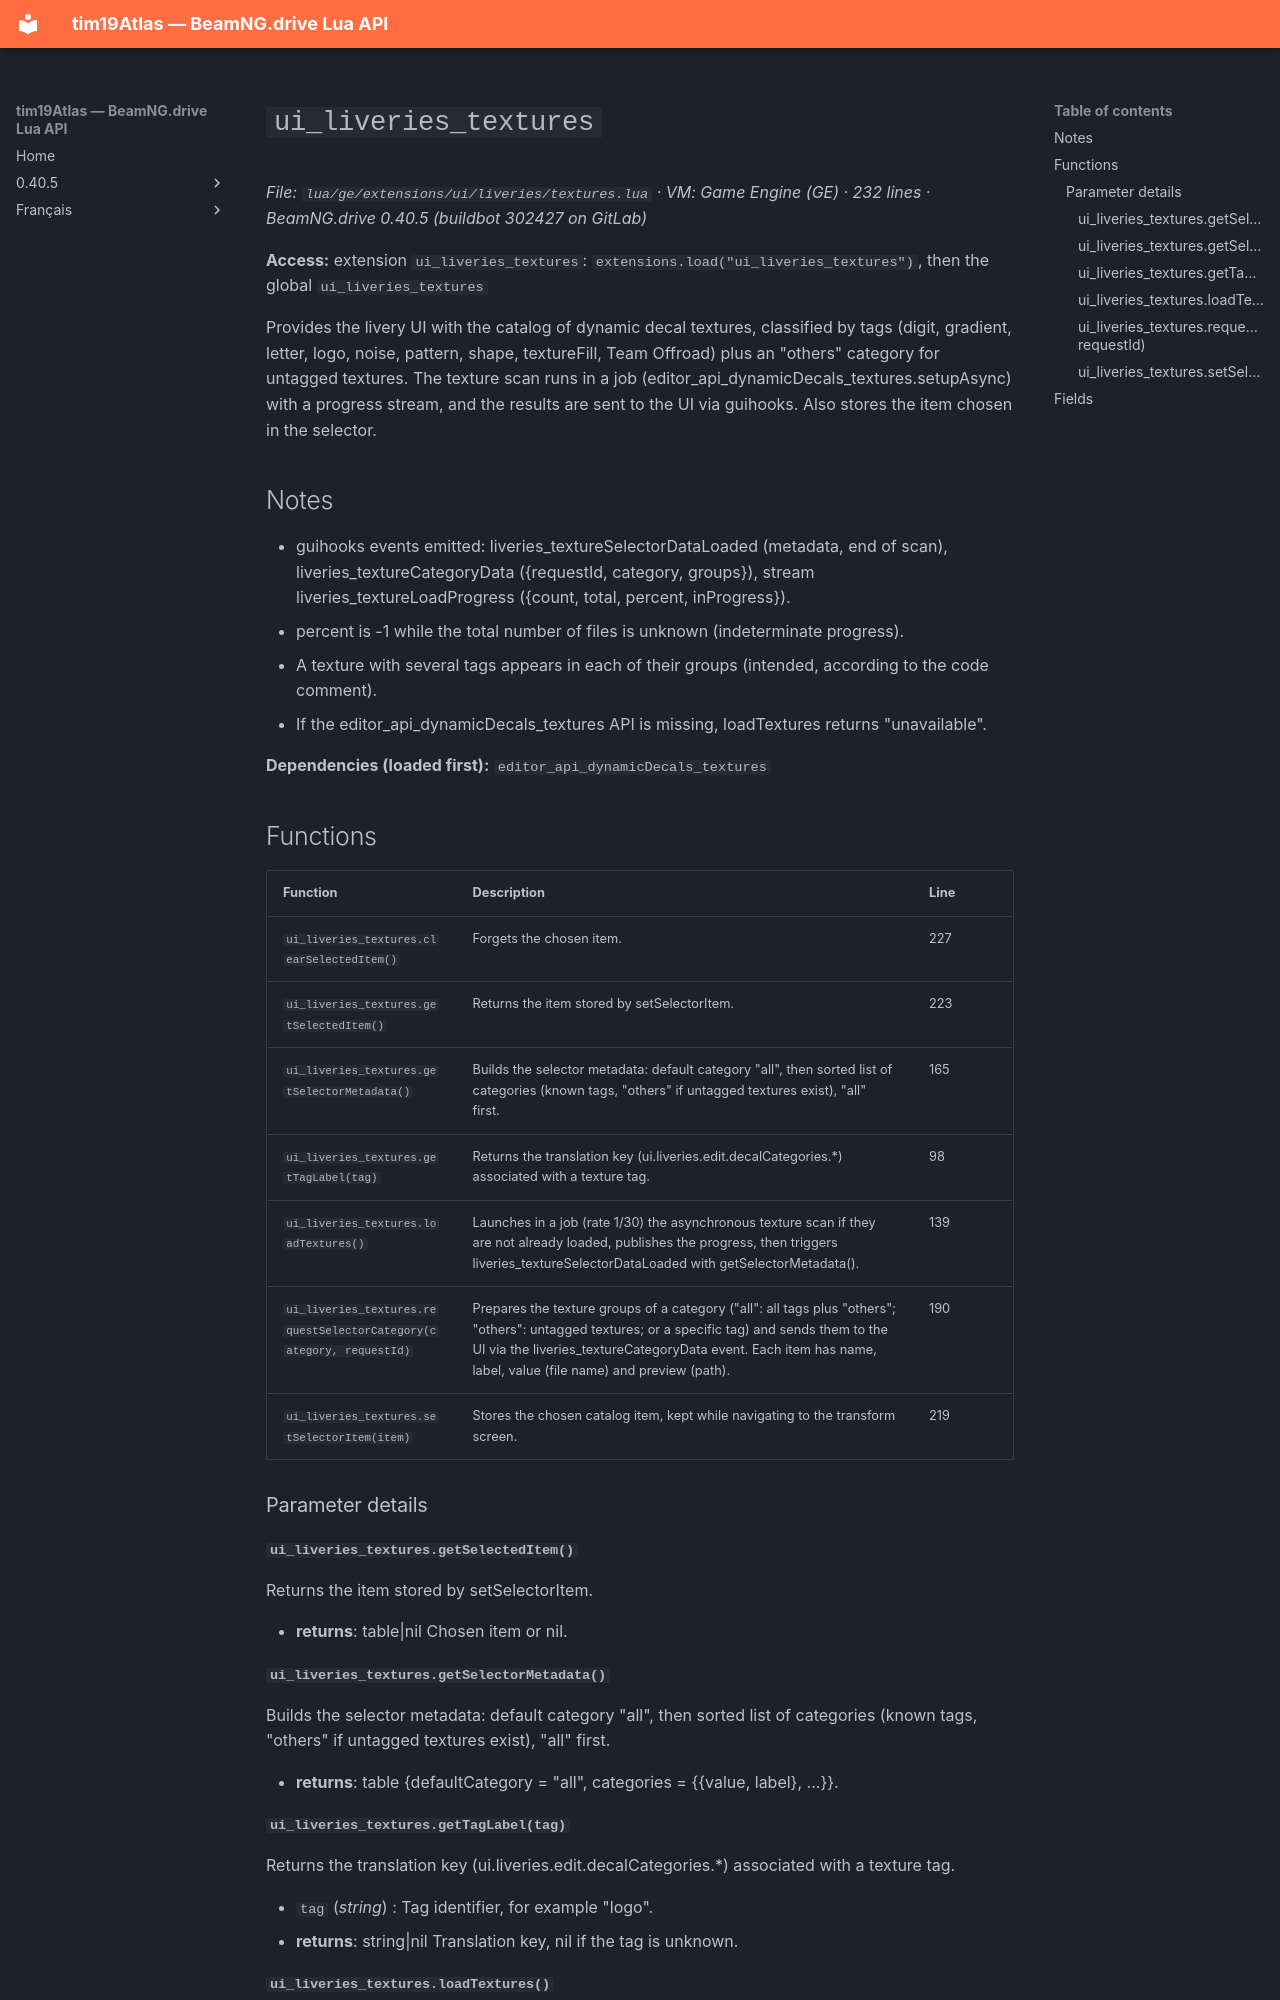

repository: Tim0219800/beamng-lua-atlas · page: 0.40.5/ge/extensions/ui/liveries/textures.html · generator: mkdocs

# `ui_liveries_textures`

*File: `lua/ge/extensions/ui/liveries/textures.lua` · VM: Game Engine (GE) · 232 lines · BeamNG.drive 0.40.5 (buildbot 302427 on GitLab)*

**Access:** extension `ui_liveries_textures`: `extensions.load("ui_liveries_textures")`, then the global `ui_liveries_textures`

Provides the livery UI with the catalog of dynamic decal textures, classified by tags (digit, gradient, letter, logo, noise, pattern, shape, textureFill, Team Offroad) plus an "others" category for untagged textures. The texture scan runs in a job (editor_api_dynamicDecals_textures.setupAsync) with a progress stream, and the results are sent to the UI via guihooks. Also stores the item chosen in the selector.

## Notes

- guihooks events emitted: liveries_textureSelectorDataLoaded (metadata, end of scan), liveries_textureCategoryData ({requestId, category, groups}), stream liveries_textureLoadProgress ({count, total, percent, inProgress}).
- percent is -1 while the total number of files is unknown (indeterminate progress).
- A texture with several tags appears in each of their groups (intended, according to the code comment).
- If the editor_api_dynamicDecals_textures API is missing, loadTextures returns "unavailable".

**Dependencies (loaded first):** `editor_api_dynamicDecals_textures`

## Functions

| Function | Description | Line |
|---|---|---|
| `ui_liveries_textures.clearSelectedItem()` | Forgets the chosen item. | 227 |
| `ui_liveries_textures.getSelectedItem()` | Returns the item stored by setSelectorItem. | 223 |
| `ui_liveries_textures.getSelectorMetadata()` | Builds the selector metadata: default category "all", then sorted list of categories (known tags, "others" if untagged textures exist), "all" first. | 165 |
| `ui_liveries_textures.getTagLabel(tag)` | Returns the translation key (ui.liveries.edit.decalCategories.*) associated with a texture tag. | 98 |
| `ui_liveries_textures.loadTextures()` | Launches in a job (rate 1/30) the asynchronous texture scan if they are not already loaded, publishes the progress, then triggers liveries_textureSelectorDataLoaded with getSelectorMetadata(). | 139 |
| `ui_liveries_textures.requestSelectorCategory(category, requestId)` | Prepares the texture groups of a category ("all": all tags plus "others"; "others": untagged textures; or a specific tag) and sends them to the UI via the liveries_textureCategoryData event. Each item has name, label, value (file name) and preview (path). | 190 |
| `ui_liveries_textures.setSelectorItem(item)` | Stores the chosen catalog item, kept while navigating to the transform screen. | 219 |

### Parameter details

#### `ui_liveries_textures.getSelectedItem()`

Returns the item stored by setSelectorItem.

- **returns**: table|nil Chosen item or nil.

#### `ui_liveries_textures.getSelectorMetadata()`

Builds the selector metadata: default category "all", then sorted list of categories (known tags, "others" if untagged textures exist), "all" first.

- **returns**: table {defaultCategory = "all", categories = {{value, label}, ...}}.
